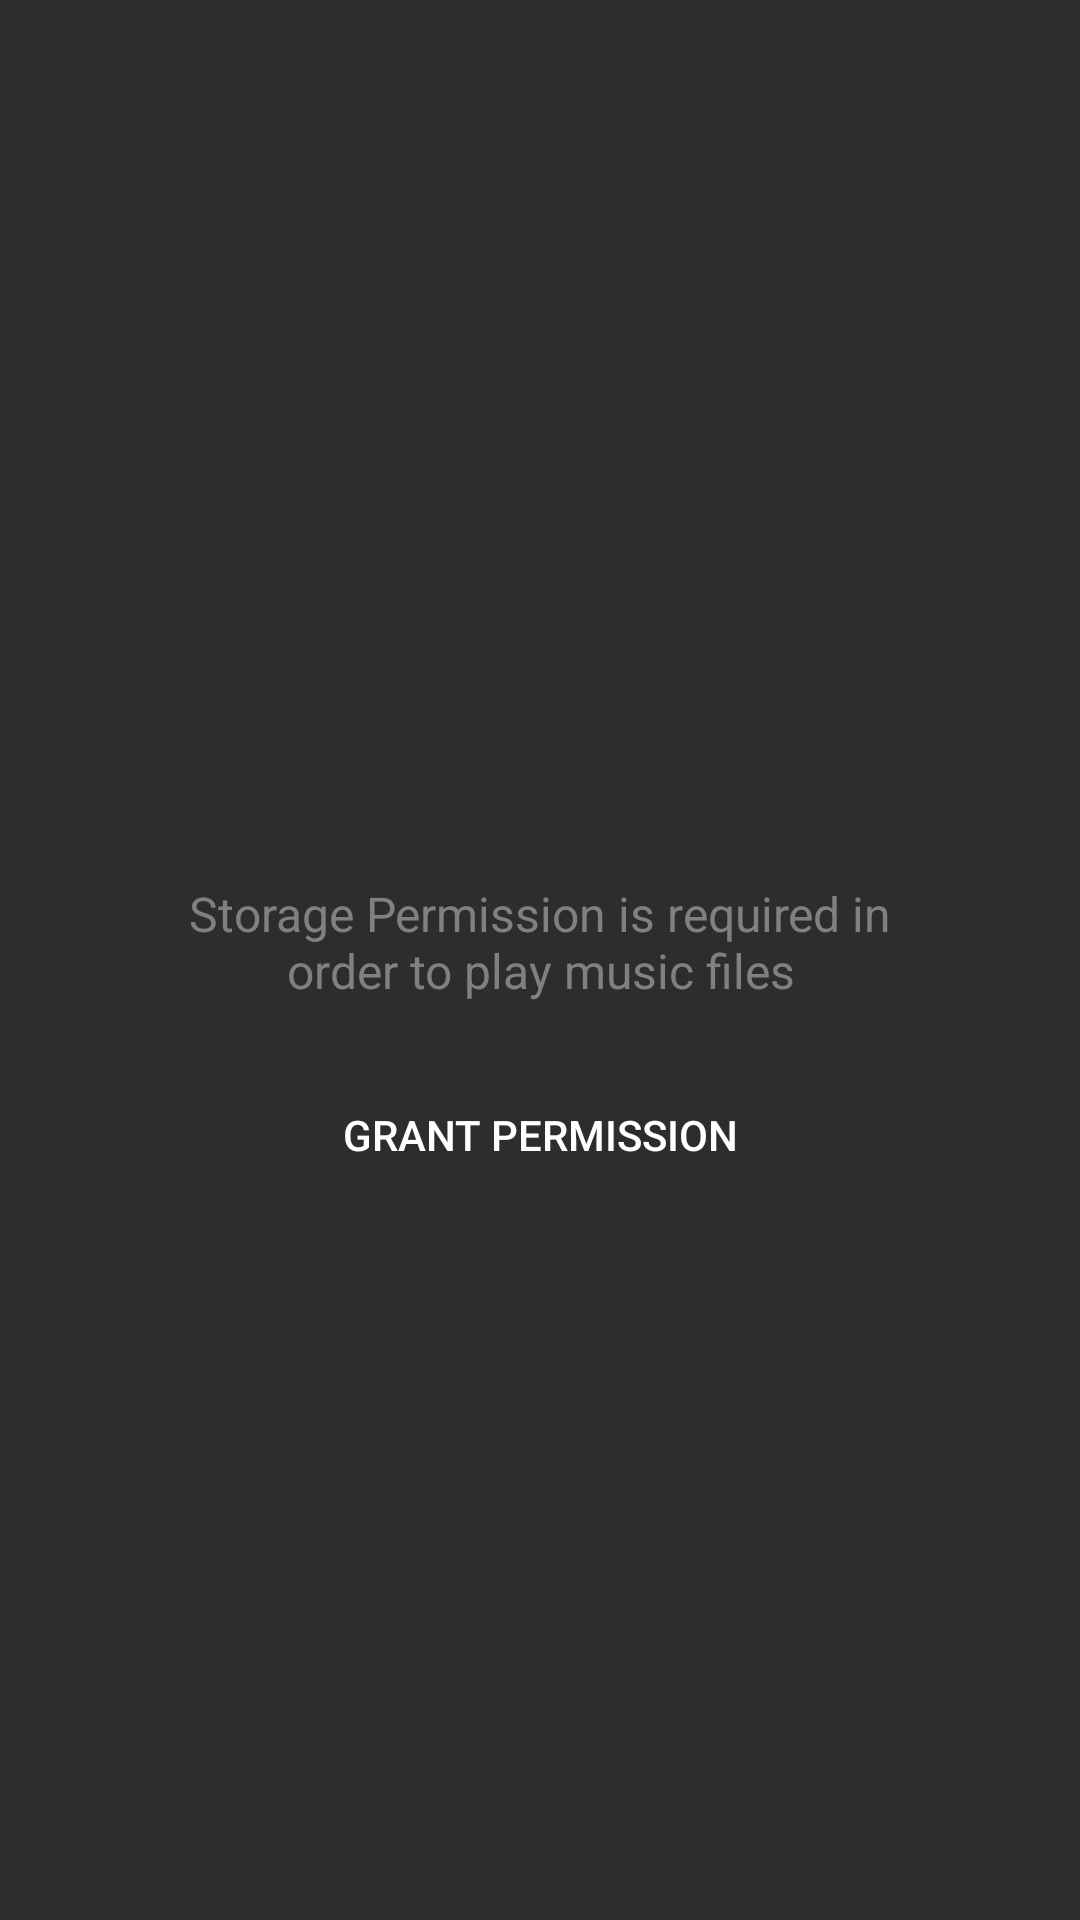

This screen was rendered from an Android layout file. Write that file and the resources it references.
<!-- AndroidManifest.xml: application theme AppTheme -->
<!-- res/layout/permission_request.xml -->
<?xml version="1.0" encoding="utf-8"?>
<LinearLayout
	xmlns:android="http://schemas.android.com/apk/res/android"
	android:layout_width="match_parent"
	android:layout_height="match_parent"
	android:orientation="vertical"
	android:background="@color/colorPrimary"
	android:gravity="center"
	>

	<ImageView
		android:layout_width="match_parent"
		android:layout_height="120dp"
		android:layout_marginTop="-80dp"
		android:src="@drawable/ic_storage_permission"
		android:contentDescription="@string/description_storage_permission_icon"
		/>

	<TextView
		android:layout_width="250dp"
		android:layout_height="wrap_content"
		android:layout_marginTop="@dimen/fabMargin"
		android:text="@string/permissionMessage"
		android:textSize="@dimen/textLarge"
		android:textAlignment="center"
		android:textColor="@color/colorTextPrimaryDark"
		android:layout_gravity="center"
		/>

	<Button
		android:id="@+id/buttonGrantPermission"
		android:layout_width="wrap_content"
		android:layout_height="wrap_content"
		android:padding="@dimen/buttonPaddingLarge"
		android:layout_marginTop="@dimen/screenMargin"
		android:background="@drawable/style_button_alpha"
		android:text="@string/grantPermission"
		android:textColor="@color/colorTextPrimary"
		android:stateListAnimator="@null"
		/>

</LinearLayout>
<!-- resources referenced by this layout -->
<resources>
  <color name="colorPrimary">#2C2E2E</color>
  <color name="colorTextPrimary">#FFFFFF</color>
  <color name="colorTextPrimaryDark">#808080</color>
  <dimen name="buttonPaddingLarge">11dp</dimen>
  <dimen name="fabMargin">16dp</dimen>
  <dimen name="screenMargin">20dp</dimen>
  <dimen name="textLarge">16sp</dimen>
  <!-- drawable style_button_alpha (drawable) -->
  <?xml version="1.0" encoding="utf-8"?>
  <ripple
  	xmlns:android="http://schemas.android.com/apk/res/android"
  	android:color="@color/colorPrimaryLight"
  	>
  
  	<item>
  		<shape android:shape="rectangle">
  			<solid android:color="@color/colorPrimaryDark" />
  			<corners android:radius="2dp" />
  		</shape>
  	</item>
  </ripple>
  <string name="description_storage_permission_icon">Storage Permission Icon</string>
  <string name="grantPermission">Grant Permission</string>
  <string name="permissionMessage">Storage Permission is required in order to play music files</string>
  <style name="AppTheme" parent="Theme.AppCompat.Light.DarkActionBar">
  		
  		<item name="colorPrimary">@color/colorPrimary</item>
  		<item name="colorPrimaryDark">@color/colorPrimaryDark</item>
  		<item name="colorAccent">@color/colorAccent</item>
  		<item name="android:navigationBarColor">@color/colorPrimary</item>
  	</style>
  <color name="colorPrimaryLight">#3F4042</color>
  <color name="colorPrimaryDark">#2C2E2E</color>
  <color name="colorAccent">#247BF4</color>
</resources>
